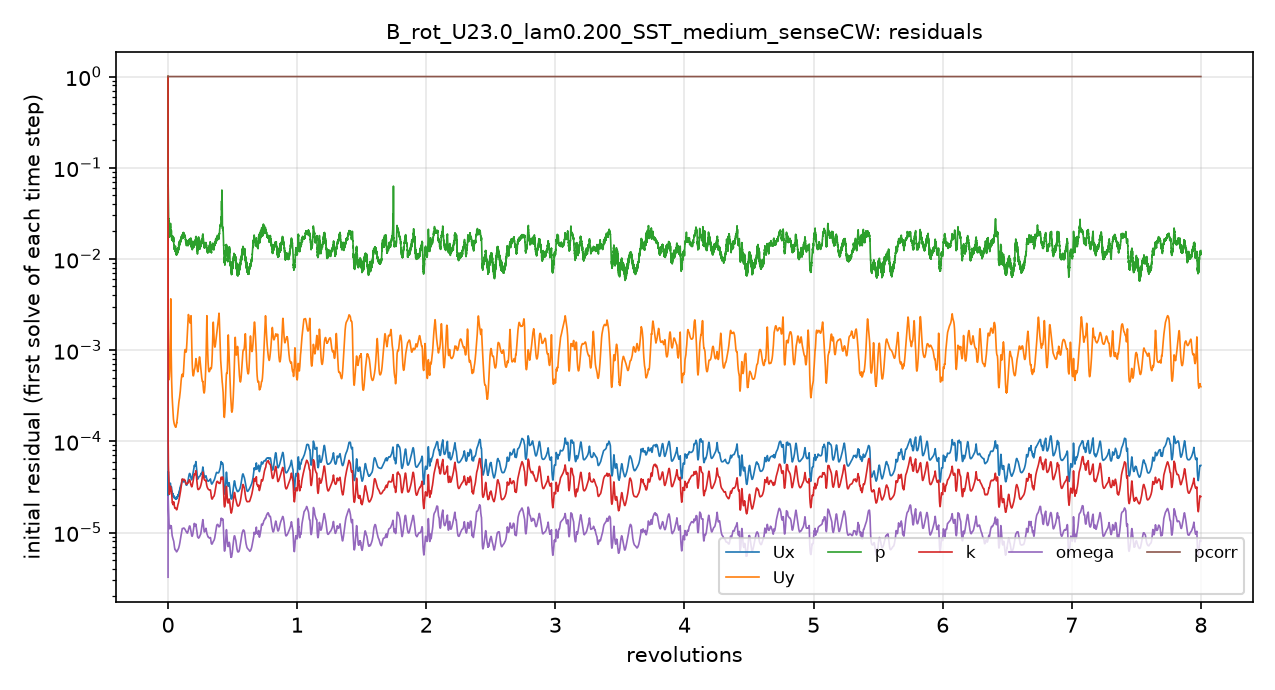

The file beside this chart, header and first rows:
# first initial residual per time step; …
t_s, Ux_initial, Uy_initial, p_initial, k_initial, omega_initial, pcorr_initial
1.2000107e-06, 1, 1, 1, 1, 3.2352656e-06, 1
3.8006703e-05, 2.9191953e-05, 0.002604, 0.07771, 0.0001864, 1.9142633e-05, 1
0.0001461, 4.5553073e-05, 0.001704, 0.06128, 8.7548579e-05, 2.3469609e-05, 1
0.0003085, 4.6364449e-05, 0.0009832, 0.04366, 5.8001727e-05, 1.9309723e-05, 1
0.0004822, 4.4657373e-05, 0.0006572, 0.03283, 5.2114812e-05, 1.8245573e-05, 1
0.0006759, 4.0812486e-05, 0.0005317, 0.02848, 4.2085024e-05, 1.6068708e-05, 1
0.000872, 3.6075187e-05, 0.00048, 0.02497, 3.3913978e-05, 1.3843222e-05, 1
0.001068, 3.2911835e-05, 0.0004754, 0.01934, 2.9135059e-05, 1.2228675e-05, 1
0.001267, 3.0990499e-05, 0.0004886, 0.01822, 2.6400247e-05, 1.136004e-05, 1
0.001492, 3.0461061e-05, 0.00052, 0.01807, 2.6317309e-05, 1.1144142e-05, 1
0.001706, 3.0574517e-05, 0.00057, 0.01744, 2.717534e-05, 1.1086997e-05, 1
0.001934, 3.141742e-05, 0.0006661, 0.01927, 2.8336183e-05, 1.1422532e-05, 1
0.002179, 3.3246891e-05, 0.0008352, 0.02101, 2.987856e-05, 1.155147e-05, 1
0.00244, 3.475988e-05, 0.001214, 0.02236, 3.1804749e-05, 1.1760711e-05, 1
0.002711, 3.2903136e-05, 0.002161, 0.02379, 3.09029e-05, 1.1699316e-05, 1
0.003006, 2.9589817e-05, 0.002675, 0.02036, 2.9512413e-05, 1.1416188e-05, 1
0.003275, 2.9870374e-05, 0.001151, 0.01927, 2.9359347e-05, 1.1493834e-05, 1
0.003559, 3.1485421e-05, 0.0006866, 0.01964, 2.9174485e-05, 1.1575904e-05, 1
0.003845, 3.0188987e-05, 0.0004686, 0.01777, 2.7361055e-05, 1.0608496e-05, 1
0.004128, 2.8675003e-05, 0.0003632, 0.01713, 2.3734995e-05, 9.7924547e-06, 1
0.004436, 2.7487568e-05, 0.0003006, 0.01677, 2.125754e-05, 9.2267484e-06, 1
0.004715, 2.684488e-05, 0.0002658, 0.01671, 2.1229325e-05, 8.9957045e-06, 1
0.004993, 2.6770536e-05, 0.0002413, 0.01671, 2.0975523e-05, 8.7490256e-06, 1
0.00527, 2.5961992e-05, 0.0002151, 0.01634, 2.0218678e-05, 8.4838339e-06, 1
0.005539, 2.4994763e-05, 0.000189, 0.01605, 2.0448839e-05, 8.3070758e-06, 1
0.005802, 2.4813113e-05, 0.0001751, 0.01552, 2.12763e-05, 8.1887552e-06, 1
0.006093, 2.5018867e-05, 0.0001673, 0.01607, 2.1624401e-05, 8.0214527e-06, 1
0.006356, 2.4700928e-05, 0.0001597, 0.01405, 2.0815901e-05, 7.6187677e-06, 1
0.006617, 2.4582493e-05, 0.0001566, 0.01325, 2.0024552e-05, 7.2721e-06, 1
0.006877, 2.3906249e-05, 0.0001529, 0.01282, 1.9232938e-05, 6.941616e-06, 1
0.007137, 2.3772349e-05, 0.0001498, 0.01281, 1.8683103e-05, 6.6237335e-06, 1
0.007422, 2.384564e-05, 0.0001469, 0.01213, 1.8492237e-05, 6.4931534e-06, 1
0.007681, 2.4014613e-05, 0.0001447, 0.01282, 1.8512196e-05, 6.4851528e-06, 1
0.007939, 2.4058524e-05, 0.0001438, 0.01266, 1.8628652e-05, 6.4807721e-06, 1
0.008198, 2.3448233e-05, 0.0001434, 0.01239, 1.8556707e-05, 6.4382837e-06, 1
0.008456, 2.334062e-05, 0.000145, 0.01183, 1.8324738e-05, 6.3433964e-06, 1
0.008714, 2.3389219e-05, 0.0001477, 0.0111, 1.8095772e-05, 6.2302556e-06, 1
0.008998, 2.3611697e-05, 0.0001526, 0.01176, 1.783342e-05, 6.1506567e-06, 1
0.009255, 2.3942088e-05, 0.0001587, 0.01153, 1.7778431e-05, 6.1426874e-06, 1
0.009514, 2.3755011e-05, 0.0001658, 0.01262, 1.7887253e-05, 6.1810561e-06, 1
0.009773, 2.4165104e-05, 0.0001728, 0.01141, 1.8280798e-05, 6.2405957e-06, 1
0.01003, 2.455066e-05, 0.0001818, 0.01209, 1.8934961e-05, 6.3202063e-06, 1
0.01029, 2.4961645e-05, 0.0001929, 0.01208, 1.9655175e-05, 6.3924869e-06, 1
0.01058, 2.5290411e-05, 0.0002071, 0.01249, 2.0250241e-05, 6.4736407e-06, 1
0.01085, 2.5924833e-05, 0.0002243, 0.01276, 2.0592487e-05, 6.5377097e-06, 1
0.01111, 2.5802792e-05, 0.0002388, 0.01247, 2.0993892e-05, 6.6279134e-06, 1
0.01138, 2.6381534e-05, 0.0002536, 0.01267, 2.160021e-05, 6.7505863e-06, 1
0.01165, 2.7127793e-05, 0.0002685, 0.01364, 2.2347804e-05, 6.9141459e-06, 1
0.01195, 2.7938116e-05, 0.0002831, 0.01339, 2.3258231e-05, 7.0976427e-06, 1
0.01222, 2.8750335e-05, 0.0002961, 0.01466, 2.4144527e-05, 7.2903475e-06, 1
0.0125, 2.9824331e-05, 0.0003141, 0.01486, 2.5014774e-05, 7.5322997e-06, 1
0.01278, 2.9827097e-05, 0.0003259, 0.01546, 2.5887607e-05, 7.8073896e-06, 1
0.01305, 3.0709022e-05, 0.000347, 0.01501, 2.6873721e-05, 8.1081191e-06, 1
0.01334, 3.1562414e-05, 0.0003753, 0.01516, 2.8088302e-05, 8.4520305e-06, 1
0.01365, 3.2416031e-05, 0.0004129, 0.01606, 2.9613647e-05, 8.8771826e-06, 1
0.01394, 3.3408119e-05, 0.0004486, 0.01635, 3.106847e-05, 9.2721589e-06, 1
0.01423, 3.4312634e-05, 0.0004824, 0.01665, 3.2360575e-05, 9.6618799e-06, 1
0.01453, 3.5419205e-05, 0.0005106, 0.01735, 3.3790519e-05, 1.0019604e-05, 1
0.01484, 3.6712373e-05, 0.0005303, 0.01749, 3.5559055e-05, 1.0391694e-05, 1
... 4,941 more rows
